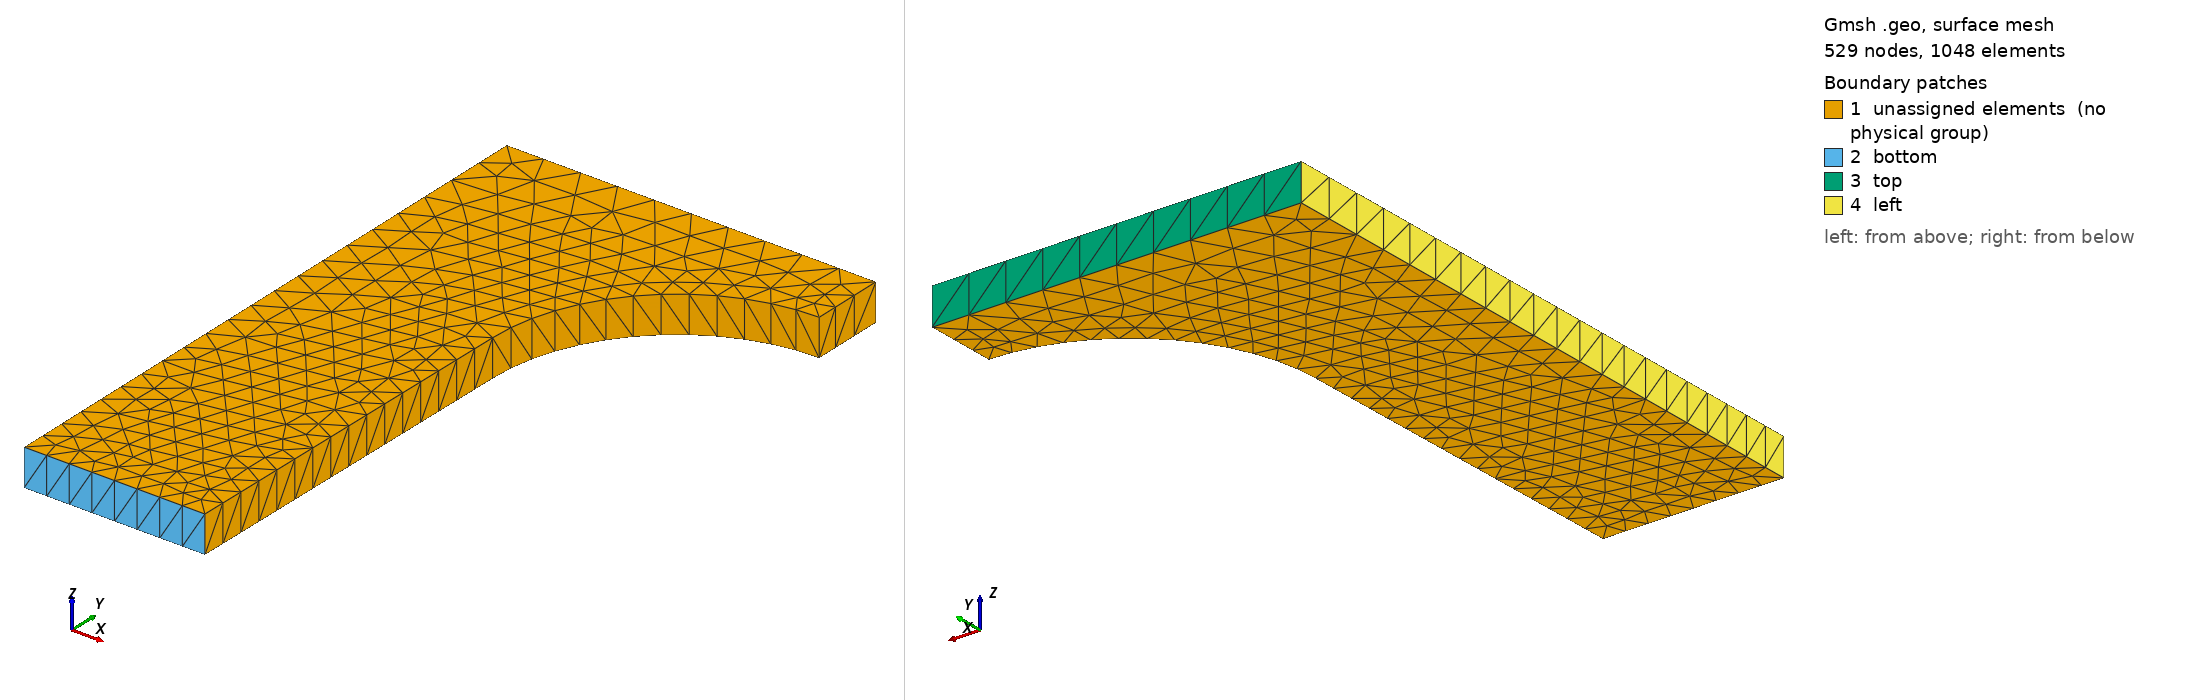

Gmsh geometry script, surface-meshed: 529 nodes, 1048 surface elements. Boundary patches (legend numbers): 1 unassigned elements (no physical group), 2 bottom, 3 top, 4 left. Left view from above one corner, right view from below the opposite corner. Legend entries are the model's physical surfaces; 'unassigned elements' are surfaces in no physical group. The drawing asked Gmsh for element sizes between 1% and 20% of the model's largest extent; the script's own settings can give other sizes.

=== 3d_tension_v4.geo (drawn) ===

// Gmsh project created on Sat Oct 28 11:07:56 2023
lc1= 0.65;
lc2=0.65;
lc3=1.0;
//+
Point(1) = {0, 0, 0, lc1};
//+
Point(2) = {4.9, 0, 0, lc1};
//+
Point(3) = {5, 10, 0, lc1};
//+
Point(4) = {0, 10, 0, lc1};
//+
Point(5) = {10, 15, 0, lc2};
//+
Point(7) = {10, 17, 0, lc3};
//+
Point(8) = {0, 17, 0, lc3};
//+
Line(1) = {1, 2};
//+
Line(2) = {2, 3};
//+
Line(3) = {5, 7};
//+
Line(4) = {7, 8};
//+
Line(5) = {8, 1};
//+
Point(9) = {10, 10, 0, lc3};
//+
Circle(6) = {5, 9, 3};
//+
Curve Loop(1) = {1, 2, -6, 3, 4, 5};
//+
Plane Surface(1) = {1};

//+
Plane Surface(2) = {1};
//+
Extrude {0, 0, 1.0} {
  Surface{1}; Layers {1}; 
}

//+
Physical Surface("bottom", 39) = {17};
//+
Physical Surface("left", 40) = {37};
//+
Physical Surface("top", 41) = {33};
//+
Physical Volume("total", 42) = {1};
